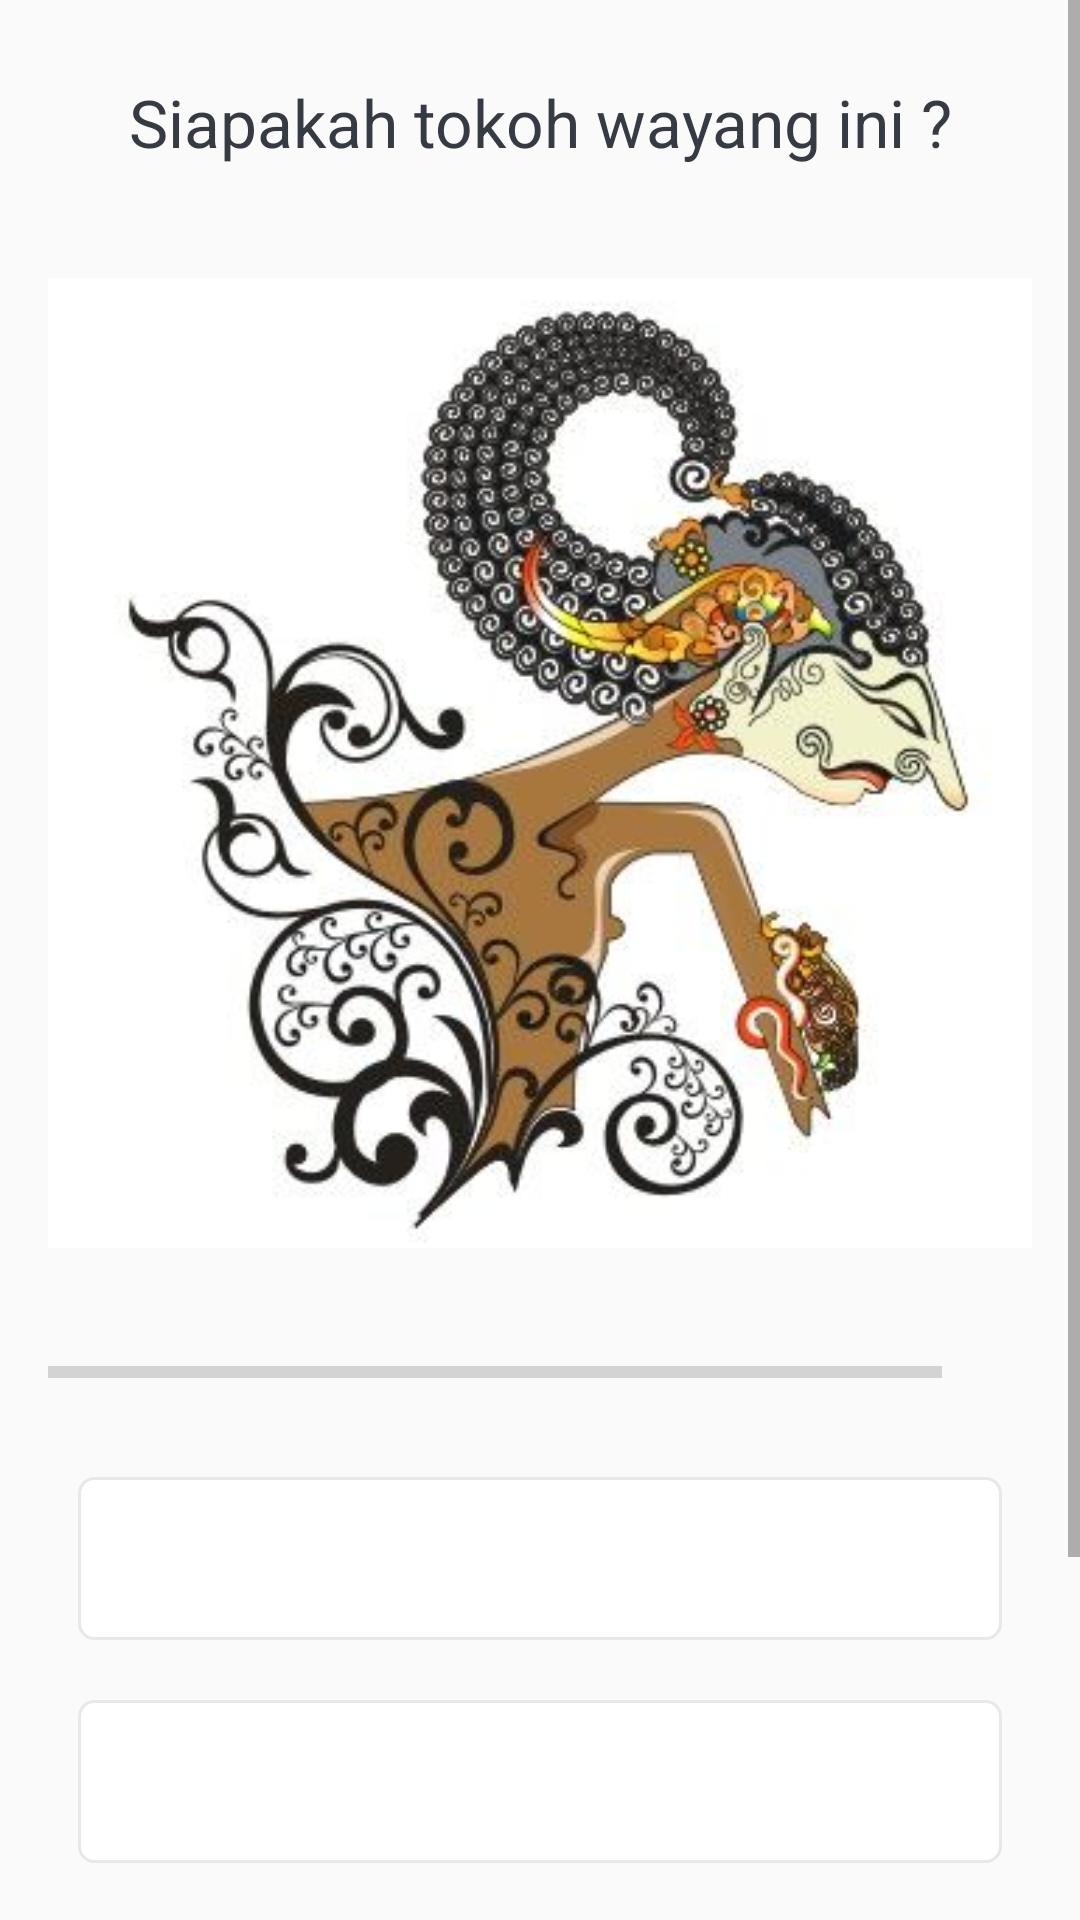

Layout XML and referenced resources for this Android screen:
<!-- AndroidManifest.xml: application theme Theme.SinaWang -->
<!-- res/layout/activity_quiz_game_question.xml -->
<?xml version="1.0" encoding="utf-8"?>
<ScrollView xmlns:android="http://schemas.android.com/apk/res/android"
    xmlns:app="http://schemas.android.com/apk/res-auto"
    xmlns:tools="http://schemas.android.com/tools"
    android:layout_width="match_parent"
    android:layout_height="match_parent"
    android:fillViewport="true"
    tools:context=".QuizGameQuestionActivity">

    <LinearLayout
        android:layout_width="match_parent"
        android:layout_height="wrap_content"
        android:orientation="vertical"
        android:gravity="center"
        android:padding="16dp">
        
        <TextView
            android:id="@+id/Jawab_wayang"
            android:layout_width="match_parent"
            android:layout_height="wrap_content"
            android:layout_margin="10dp"
            android:gravity="center"
            android:textColor="#363A43"
            android:textSize="22sp"
            android:text="Siapakah tokoh wayang ini ?"></TextView>
        <ImageView
            android:id="@+id/image_question"
            android:layout_width="match_parent"
            android:layout_height="wrap_content"
            android:layout_marginTop="16dp"
            android:src="@drawable/arjuna"></ImageView>

        <LinearLayout
            android:id="@+id/Details_Proses"
            android:layout_width="match_parent"
            android:layout_height="wrap_content"
            android:layout_marginTop="5dp"
            android:orientation="horizontal">

            <ProgressBar
                android:id="@+id/ProsesBar"
                style="?android:attr/progressBarStyleHorizontal"
                android:layout_width="0dp"
                android:layout_height="wrap_content"
                android:layout_weight="1"
                android:indeterminate="false"
                android:max="10"
                android:minHeight="50dp"
                android:progress="0"></ProgressBar>

            <TextView
                android:id="@+id/tv_Proses"
                android:layout_width="wrap_content"
                android:layout_height="wrap_content"
                android:gravity="center"
                android:padding="15dp"
                android:textColorHint="#7A8089"
                android:textSize="14sp"
                tools:text="0/10"></TextView>



        </LinearLayout>

        <TextView
            android:id="@+id/tv_option_one"
            android:layout_width="match_parent"
            android:layout_height="wrap_content"
            android:layout_margin="10dp"
            android:background="@drawable/default_border"
            android:layout_gravity="center"
            android:padding="15dp"
            android:textColor="#7A8089"
            android:textSize="18sp"
            tools:text="Apple"></TextView>

        <TextView
            android:id="@+id/tv_option_two"
            android:layout_width="match_parent"
            android:layout_height="wrap_content"
            android:layout_margin="10dp"
            android:background="@drawable/default_border"
            android:layout_gravity="center"
            android:padding="15dp"
            android:textColor="#7A8089"
            android:textSize="18sp"
            tools:text="Mozila"></TextView>

        <TextView
            android:id="@+id/tv_option_three"
            android:layout_width="match_parent"
            android:layout_height="wrap_content"
            android:layout_margin="10dp"
            android:background="@drawable/default_border"
            android:layout_gravity="center"
            android:padding="15dp"
            android:textColor="#7A8089"
            android:textSize="18sp"
            tools:text="Youtube"></TextView>

        <Button
            android:id="@+id/btn_save"
            android:layout_width="match_parent"
            android:layout_height="wrap_content"
            android:layout_margin="10dp"
            android:background="@color/oldgreen"
            android:text="Simpan"
            android:textColor="@color/white"
            android:textSize="18sp"
            android:textStyle="bold"></Button>
    </LinearLayout>
    
</ScrollView>
<!-- resources referenced by this layout -->
<resources>
  <color name="oldgreen">#28513D</color>
  <color name="white">#FFFFFFFF</color>
  <!-- drawable arjuna: jpg bitmap (drawable-v24, 26865 bytes) -->
  <!-- drawable default_border (drawable) -->
  <?xml version="1.0" encoding="utf-8"?>
  <shape xmlns:android="http://schemas.android.com/apk/res/android"
      android:shape="rectangle">
  
      <stroke
          android:width="1dp"
          android:color="#E8E8E8"
          ></stroke>
  
      <solid android:color="@color/white"></solid>
  
      <corners android:radius="5dp"></corners>
  
  </shape>
  <style name="Theme.SinaWang" parent="Theme.AppCompat.Light.DarkActionBar">
          
          <item name="colorPrimary">@color/oldgreen</item>
          <item name="colorPrimaryDark">@color/oldgreen</item>
          <item name="colorAccent">@color/teal_200</item>
      </style>
  <color name="teal_200">#FF03DAC5</color>
</resources>
